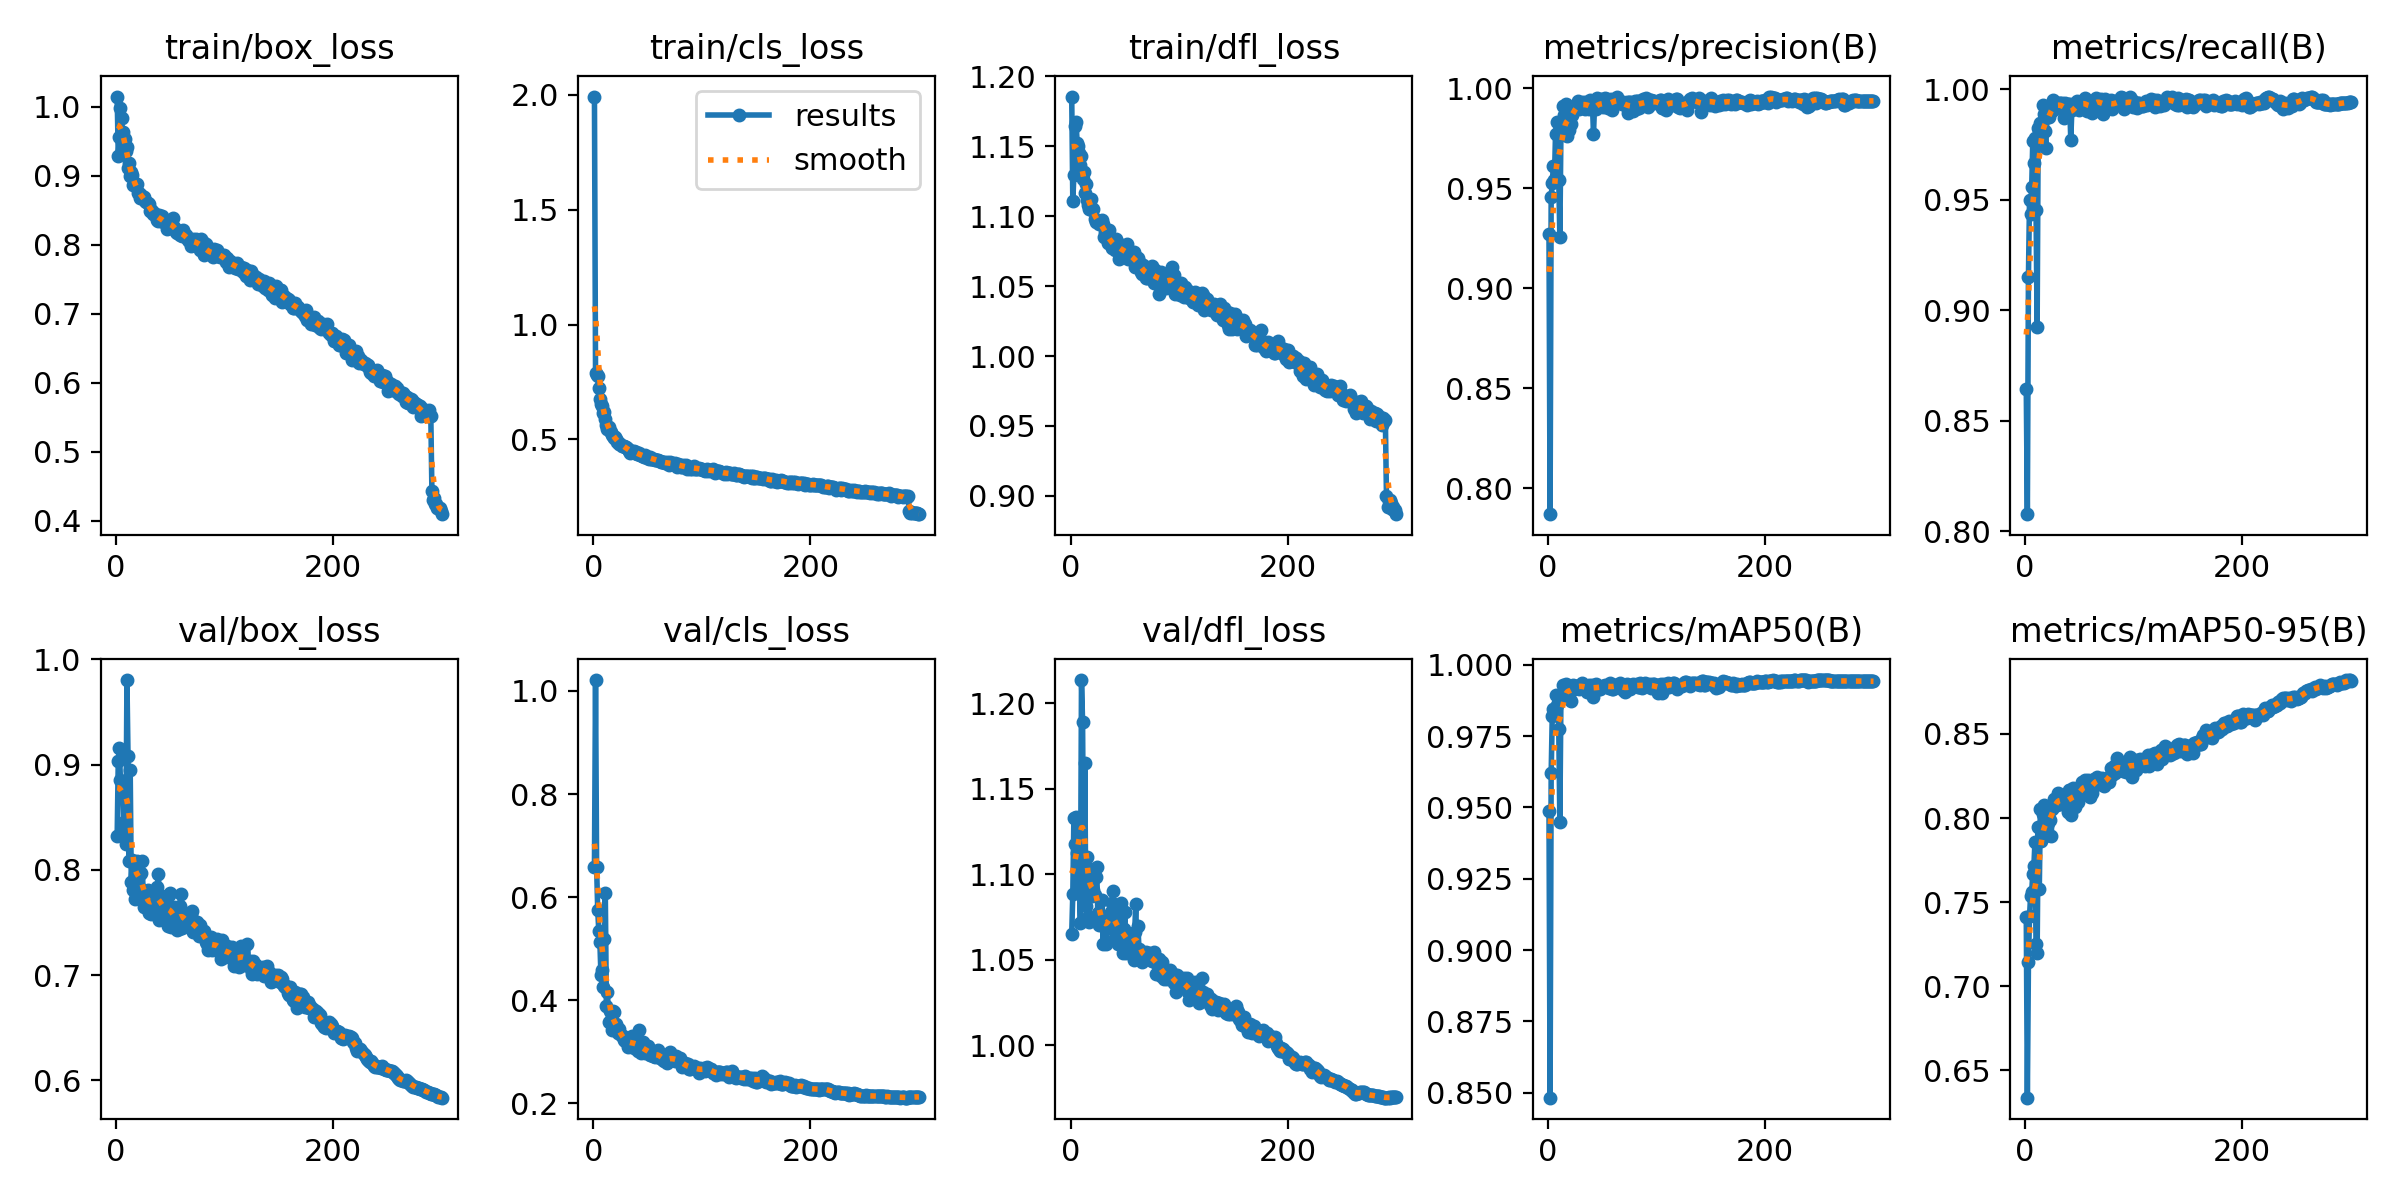

Values plotted in this chart, from the file beside it:
epoch, time, train/box_loss, train/cls_loss, train/dfl_loss, metrics/precision(B), metrics/recall(B), metrics/mAP50(B), metrics/mAP50-95(B), val/box_loss, val/cls_loss, val/dfl_loss, lr/pg0, lr/pg1, lr/pg2
1, 65.87, 1.015, 1.993, 1.185, 0.927, 0.8642, 0.9486, 0.7413, 0.8321, 0.6587, 1.065, 0.003314, 0.003314, 0.003314
2, 127.5, 0.9292, 0.7912, 1.11, 0.7869, 0.8077, 0.8483, 0.6338, 0.9035, 1.021, 1.089, 0.006626, 0.006626, 0.006626
3, 188.1, 0.9558, 0.7813, 1.129, 0.9456, 0.9153, 0.962, 0.7143, 0.9156, 0.6591, 1.133, 0.009915, 0.009915, 0.009915
4, 248.7, 0.9982, 0.7755, 1.165, 0.9524, 0.9499, 0.982, 0.7416, 0.885, 0.5749, 1.117, 0.009901, 0.009901, 0.009901
5, 307.8, 0.9834, 0.722, 1.167, 0.9609, 0.9437, 0.9844, 0.7539, 0.8713, 0.5349, 1.134, 0.009868, 0.009868, 0.009868
6, 366.5, 0.964, 0.6779, 1.152, 0.9543, 0.9558, 0.9825, 0.7563, 0.8802, 0.5128, 1.112, 0.009835, 0.009835, 0.009835
7, 425.3, 0.9543, 0.6562, 1.15, 0.977, 0.9767, 0.9893, 0.7668, 0.8453, 0.4482, 1.095, 0.009802, 0.009802, 0.009802
8, 483.6, 0.9529, 0.6468, 1.145, 0.983, 0.9665, 0.9859, 0.7713, 0.8385, 0.4589, 1.097, 0.009769, 0.009769, 0.009769
9, 541.8, 0.9351, 0.6168, 1.137, 0.9777, 0.9779, 0.9886, 0.7858, 0.8244, 0.4246, 1.071, 0.009736, 0.009736, 0.009736
10, 599.8, 0.9409, 0.618, 1.143, 0.954, 0.9454, 0.9775, 0.7248, 0.9803, 0.5181, 1.213, 0.009703, 0.009703, 0.009703
11, 657.7, 0.9107, 0.5878, 1.127, 0.9254, 0.8922, 0.9451, 0.7196, 0.908, 0.6086, 1.189, 0.00967, 0.00967, 0.00967
12, 715.4, 0.9177, 0.5642, 1.131, 0.9782, 0.9827, 0.9886, 0.7947, 0.8082, 0.3886, 1.09, 0.009637, 0.009637, 0.009637
13, 773.2, 0.9, 0.5448, 1.116, 0.9783, 0.9815, 0.989, 0.7578, 0.8948, 0.4165, 1.165, 0.009604, 0.009604, 0.009604
14, 830.9, 0.905, 0.5521, 1.123, 0.9911, 0.985, 0.9928, 0.8056, 0.7886, 0.3576, 1.081, 0.009571, 0.009571, 0.009571
15, 888.4, 0.9008, 0.5346, 1.111, 0.9865, 0.9798, 0.991, 0.7861, 0.8097, 0.3789, 1.11, 0.009538, 0.009538, 0.009538
16, 946.2, 0.8865, 0.534, 1.108, 0.9845, 0.9931, 0.9912, 0.8021, 0.7812, 0.3584, 1.075, 0.009505, 0.009505, 0.009505
17, 1004, 0.8872, 0.5196, 1.105, 0.9924, 0.9887, 0.9931, 0.8078, 0.7725, 0.3415, 1.072, 0.009472, 0.009472, 0.009472
18, 1062, 0.8861, 0.5166, 1.106, 0.9763, 0.9811, 0.9894, 0.7895, 0.8056, 0.3785, 1.102, 0.009439, 0.009439, 0.009439
19, 1120, 0.8885, 0.5079, 1.112, 0.9789, 0.9735, 0.9916, 0.7917, 0.8084, 0.377, 1.103, 0.009406, 0.009406, 0.009406
20, 1180, 0.8751, 0.5085, 1.104, 0.9872, 0.9875, 0.9913, 0.7971, 0.7954, 0.3507, 1.087, 0.009373, 0.009373, 0.009373
21, 1240, 0.8746, 0.5023, 1.105, 0.9821, 0.9874, 0.9873, 0.797, 0.784, 0.3545, 1.09, 0.00934, 0.00934, 0.00934
22, 1299, 0.868, 0.4897, 1.098, 0.9867, 0.9877, 0.9913, 0.8035, 0.7958, 0.3448, 1.088, 0.009307, 0.009307, 0.009307
23, 1358, 0.8727, 0.4903, 1.095, 0.989, 0.9915, 0.993, 0.7986, 0.7967, 0.3361, 1.098, 0.009274, 0.009274, 0.009274
24, 1417, 0.8676, 0.4819, 1.097, 0.9893, 0.9922, 0.9916, 0.7895, 0.808, 0.345, 1.104, 0.009241, 0.009241, 0.009241
25, 1477, 0.8693, 0.4801, 1.097, 0.9898, 0.99, 0.9924, 0.8052, 0.7759, 0.3347, 1.077, 0.009208, 0.009208, 0.009208
26, 1535, 0.8688, 0.4704, 1.095, 0.9899, 0.9952, 0.9927, 0.8068, 0.7647, 0.3312, 1.071, 0.009175, 0.009175, 0.009175
27, 1593, 0.8633, 0.4725, 1.096, 0.9914, 0.9929, 0.9926, 0.811, 0.7669, 0.3297, 1.072, 0.009142, 0.009142, 0.009142
28, 1651, 0.862, 0.4719, 1.094, 0.9938, 0.9926, 0.9927, 0.8079, 0.7771, 0.3229, 1.071, 0.009109, 0.009109, 0.009109
29, 1709, 0.8599, 0.4674, 1.097, 0.9894, 0.9928, 0.9916, 0.8075, 0.7811, 0.3204, 1.085, 0.009076, 0.009076, 0.009076
30, 1767, 0.8595, 0.4656, 1.094, 0.9923, 0.9917, 0.9925, 0.8152, 0.7591, 0.3217, 1.059, 0.009043, 0.009043, 0.009043
31, 1825, 0.8482, 0.4613, 1.085, 0.9926, 0.9941, 0.9935, 0.8105, 0.77, 0.3182, 1.075, 0.00901, 0.00901, 0.00901
32, 1883, 0.8496, 0.4579, 1.089, 0.9931, 0.9938, 0.9924, 0.8133, 0.7583, 0.3086, 1.07, 0.008977, 0.008977, 0.008977
33, 1941, 0.8492, 0.451, 1.087, 0.9928, 0.9929, 0.9927, 0.8109, 0.7688, 0.3274, 1.059, 0.008944, 0.008944, 0.008944
34, 2000, 0.8448, 0.4418, 1.081, 0.9895, 0.9939, 0.9919, 0.8085, 0.7758, 0.313, 1.075, 0.008911, 0.008911, 0.008911
35, 2058, 0.8455, 0.4438, 1.09, 0.9929, 0.9934, 0.9926, 0.8104, 0.7705, 0.3126, 1.071, 0.008878, 0.008878, 0.008878
36, 2116, 0.8448, 0.4481, 1.083, 0.9913, 0.9872, 0.9904, 0.8084, 0.7726, 0.3297, 1.073, 0.008845, 0.008845, 0.008845
37, 2174, 0.842, 0.4511, 1.083, 0.9924, 0.9937, 0.9918, 0.8087, 0.7685, 0.3066, 1.078, 0.008812, 0.008812, 0.008812
38, 2232, 0.8359, 0.4412, 1.077, 0.9894, 0.9907, 0.9929, 0.8102, 0.7839, 0.323, 1.083, 0.008779, 0.008779, 0.008779
39, 2291, 0.8349, 0.4474, 1.08, 0.9944, 0.9936, 0.9925, 0.8038, 0.7961, 0.3197, 1.09, 0.008746, 0.008746, 0.008746
40, 2349, 0.8429, 0.4385, 1.08, 0.9928, 0.9909, 0.9921, 0.8165, 0.7519, 0.3055, 1.061, 0.008713, 0.008713, 0.008713
41, 2407, 0.8348, 0.4377, 1.076, 0.9927, 0.9933, 0.9929, 0.8168, 0.7633, 0.302, 1.066, 0.00868, 0.00868, 0.00868
42, 2466, 0.842, 0.4419, 1.084, 0.977, 0.9772, 0.9887, 0.8019, 0.7755, 0.3425, 1.082, 0.008647, 0.008647, 0.008647
43, 2524, 0.8367, 0.4338, 1.08, 0.9919, 0.9907, 0.9926, 0.8136, 0.7621, 0.305, 1.065, 0.008614, 0.008614, 0.008614
44, 2582, 0.833, 0.4305, 1.081, 0.9899, 0.9931, 0.9932, 0.8176, 0.753, 0.2972, 1.059, 0.008581, 0.008581, 0.008581
45, 2640, 0.832, 0.426, 1.069, 0.995, 0.992, 0.9923, 0.8151, 0.768, 0.3032, 1.067, 0.008548, 0.008548, 0.008548
46, 2699, 0.8346, 0.4289, 1.078, 0.9928, 0.9914, 0.9922, 0.8064, 0.7712, 0.318, 1.083, 0.008515, 0.008515, 0.008515
47, 2758, 0.8229, 0.4235, 1.078, 0.9917, 0.993, 0.9915, 0.8172, 0.7587, 0.3029, 1.062, 0.008482, 0.008482, 0.008482
48, 2816, 0.8263, 0.4304, 1.076, 0.9919, 0.9947, 0.9915, 0.8119, 0.7466, 0.298, 1.054, 0.008449, 0.008449, 0.008449
49, 2875, 0.8309, 0.421, 1.077, 0.9947, 0.9931, 0.9922, 0.8094, 0.7764, 0.3016, 1.068, 0.008416, 0.008416, 0.008416
50, 2933, 0.8326, 0.4245, 1.073, 0.9909, 0.9908, 0.9924, 0.813, 0.7778, 0.3104, 1.078, 0.008383, 0.008383, 0.008383
51, 2991, 0.8276, 0.4146, 1.073, 0.9905, 0.9935, 0.9927, 0.8193, 0.746, 0.3007, 1.054, 0.00835, 0.00835, 0.00835
52, 3049, 0.8393, 0.4242, 1.08, 0.9911, 0.9932, 0.9927, 0.8216, 0.7586, 0.2944, 1.063, 0.008317, 0.008317, 0.008317
53, 3107, 0.8263, 0.4166, 1.07, 0.9953, 0.9947, 0.9929, 0.8164, 0.7644, 0.294, 1.057, 0.008284, 0.008284, 0.008284
54, 3165, 0.8228, 0.4169, 1.07, 0.9946, 0.994, 0.9922, 0.8185, 0.752, 0.2971, 1.065, 0.008251, 0.008251, 0.008251
55, 3222, 0.8187, 0.4139, 1.073, 0.9904, 0.9962, 0.9926, 0.8226, 0.7517, 0.2923, 1.056, 0.008218, 0.008218, 0.008218
56, 3280, 0.8168, 0.4138, 1.07, 0.9921, 0.9945, 0.9918, 0.8153, 0.7425, 0.2923, 1.054, 0.008185, 0.008185, 0.008185
57, 3338, 0.8195, 0.4101, 1.072, 0.9917, 0.9905, 0.9935, 0.8178, 0.7532, 0.2899, 1.061, 0.008152, 0.008152, 0.008152
58, 3396, 0.8194, 0.4109, 1.074, 0.9948, 0.9921, 0.9921, 0.8226, 0.744, 0.2939, 1.05, 0.008119, 0.008119, 0.008119
59, 3454, 0.8143, 0.4101, 1.064, 0.9894, 0.9928, 0.9917, 0.8174, 0.7654, 0.3003, 1.066, 0.008086, 0.008086, 0.008086
60, 3512, 0.8189, 0.4108, 1.071, 0.9944, 0.9913, 0.9917, 0.8123, 0.7774, 0.3035, 1.082, 0.008053, 0.008053, 0.008053
... 240 more rows
